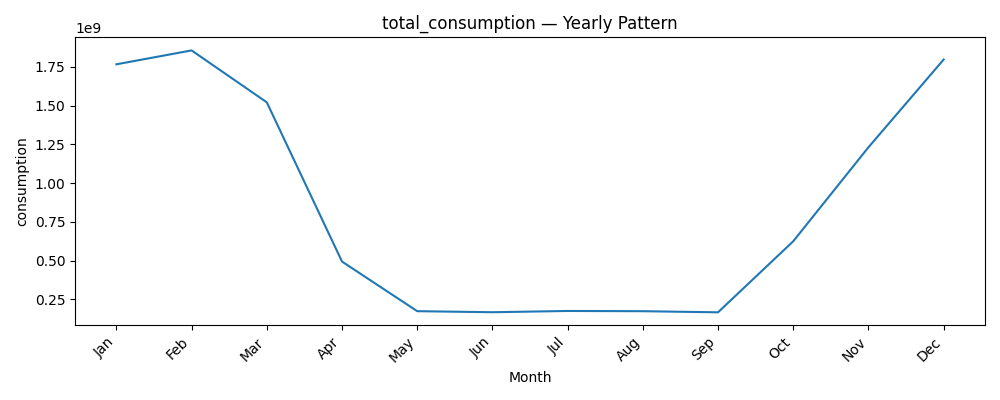

The data file committed next to this chart (first rows):
datetime, consumption
1, 1767033953
2, 1856567929
3, 1521724270
4, 494681449
5, 174647208
6, 167887100
7, 176000242
8, 174469379
9, 167311095
10, 625491453
11, 1231746837
12, 1797719551
